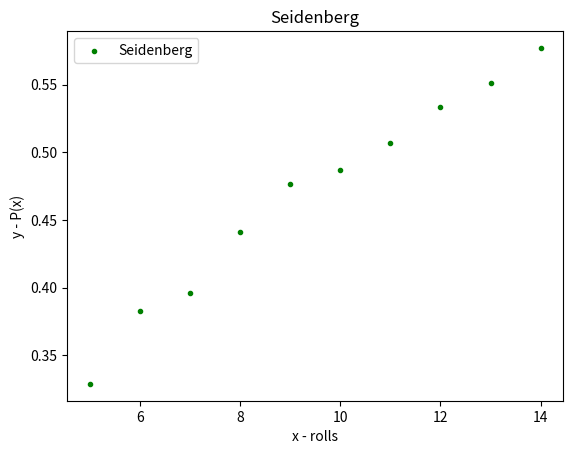

This chart was generated by the following Python code:
import random as rnd
import matplotlib.pyplot as plt

probability: list = []
rolls: list = []


def solution() -> list:
    for i in range(5, 15, 1):
        winnings: int = 0
        rolls.append(i)
        for _ in range(0, 10000):
            score: int = 0
            throws: int = 0
            while score <= 14 and throws <= i:
                throws += 1
                dice1: int = rnd.randint(1, 6)
                dice2: int = rnd.randint(1, 6)
                dice3: int = rnd.randint(1, 6)
                score = dice1 + dice2 + dice3
                if score == 14:
                    winnings += 1
        probability.append(winnings / 10000)
    return probability


def main() -> any:
    print(solution())
    plt.scatter(rolls, probability, label="Seidenberg", color="green",
                marker=".")
    plt.xlabel('x - rolls')
    plt.ylabel('y - P(x)')
    plt.title('Seidenberg')
    plt.legend()
    plt.show()


if __name__ == "__main__":
    main()
